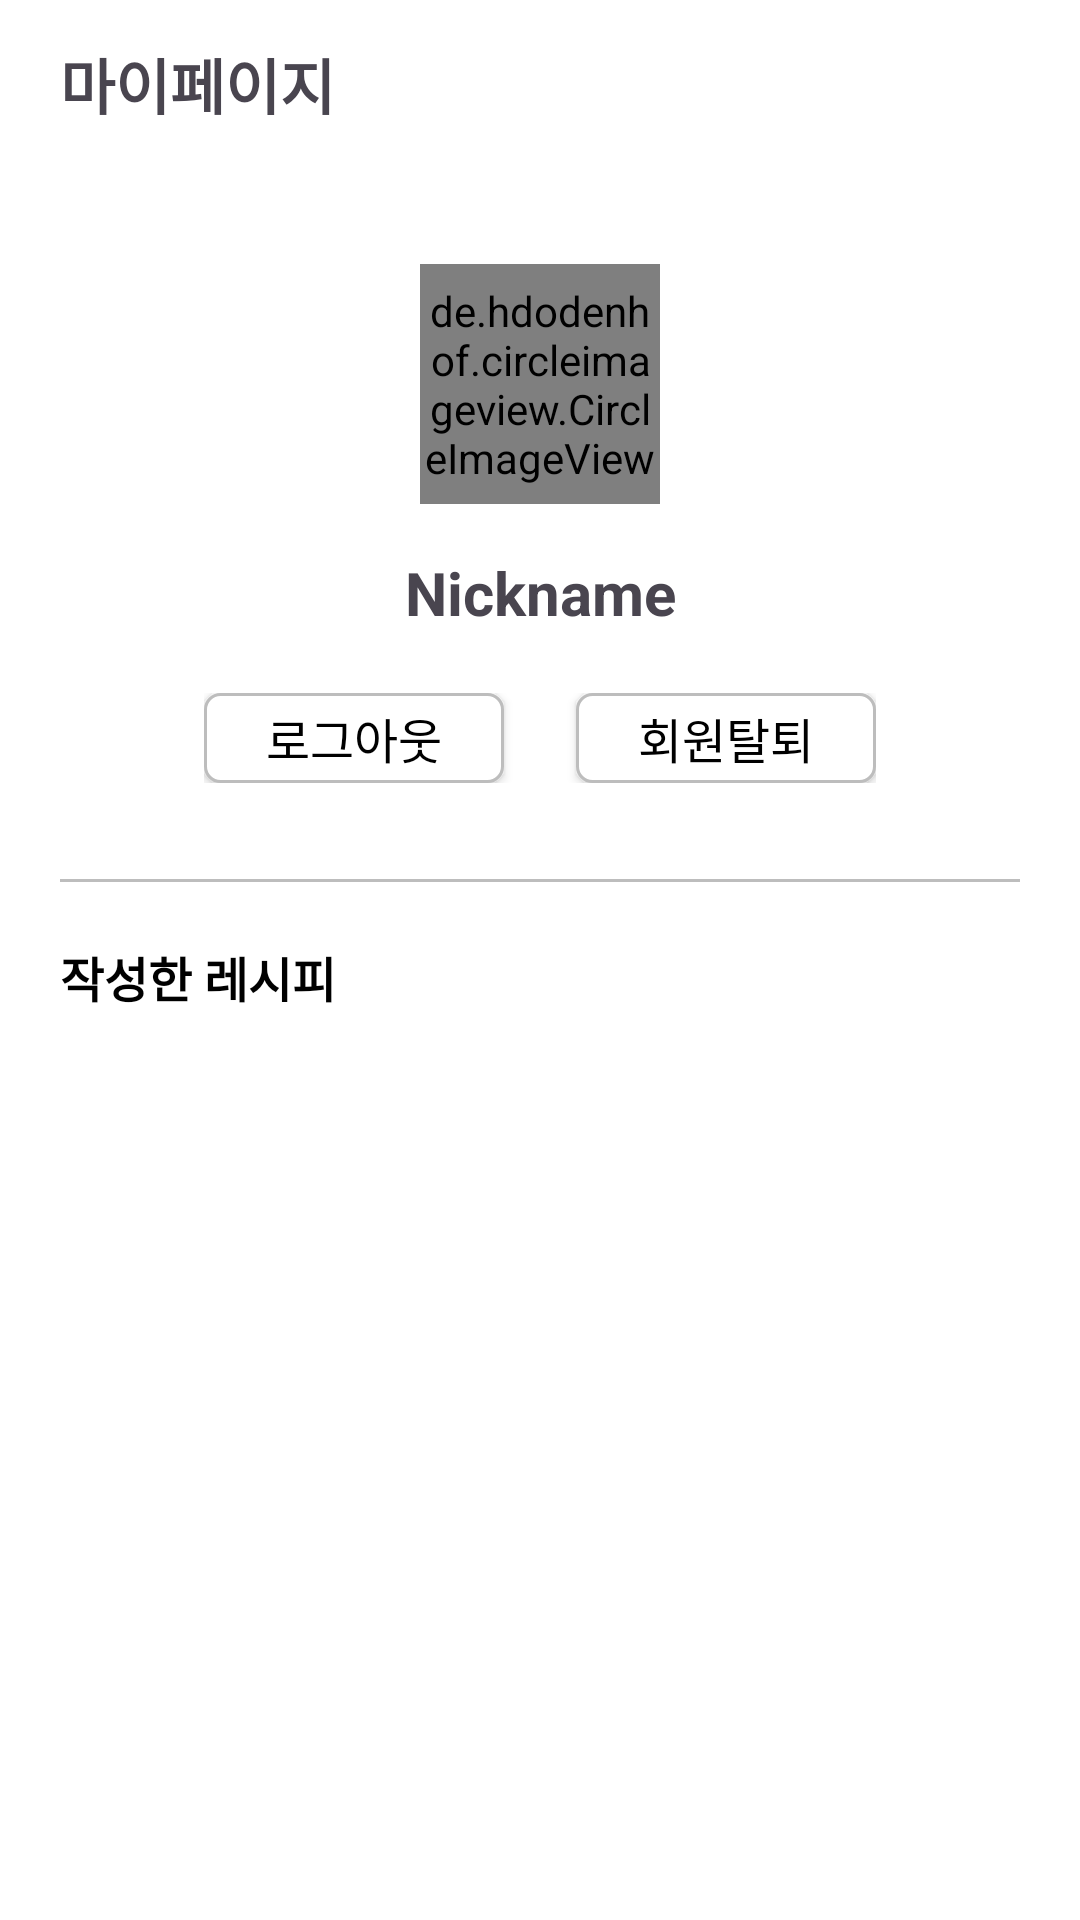

Layout XML and referenced resources for this Android screen:
<!-- AndroidManifest.xml: application theme Theme.Recipes -->
<!-- res/layout/fragment_mypage.xml -->
<?xml version="1.0" encoding="utf-8"?>
<androidx.constraintlayout.widget.ConstraintLayout xmlns:android="http://schemas.android.com/apk/res/android"
    xmlns:app="http://schemas.android.com/apk/res-auto"
    xmlns:tools="http://schemas.android.com/tools"
    android:layout_width="match_parent"
    android:layout_height="match_parent"
    android:background="@color/white"
    tools:context=".presentation.fragment.MypageFragment">

    
    
    
    
    
    
    
    
    

    <TextView
        android:id="@+id/tv_top_banner"
        style="@style/top_banner_text_style"
        android:layout_width="wrap_content"
        android:layout_height="wrap_content"
        android:layout_marginStart="20dp"
        android:text="@string/mypage_fragment_top_banner_text"
        app:layout_constraintBottom_toBottomOf="@id/gl_top"
        app:layout_constraintStart_toStartOf="parent"
        app:layout_constraintTop_toTopOf="parent" />

    <androidx.constraintlayout.widget.Guideline
        android:id="@+id/gl_top"
        android:layout_width="wrap_content"
        android:layout_height="wrap_content"
        android:orientation="horizontal"
        app:layout_constraintGuide_begin="56dp" />

    <androidx.constraintlayout.widget.Guideline
        android:id="@+id/gl_start"
        android:layout_width="wrap_content"
        android:layout_height="wrap_content"
        android:orientation="vertical"
        app:layout_constraintGuide_begin="@dimen/fragment_horizontal_margin" />

    <androidx.constraintlayout.widget.Guideline
        android:id="@+id/gl_end"
        android:layout_width="wrap_content"
        android:layout_height="wrap_content"
        android:orientation="vertical"
        app:layout_constraintGuide_end="@dimen/fragment_horizontal_margin" />


    <androidx.constraintlayout.widget.ConstraintLayout
        android:id="@+id/cl_non_user"
        android:layout_width="0dp"
        android:layout_height="0dp"
        android:visibility="gone"
        app:layout_constraintBottom_toBottomOf="parent"
        app:layout_constraintEnd_toEndOf="@id/gl_end"
        app:layout_constraintStart_toStartOf="@id/gl_start"
        app:layout_constraintTop_toTopOf="@id/gl_top">

        <TextView
            android:id="@+id/tv_indic"
            style="@style/content_text_style_high_light"
            android:layout_width="wrap_content"
            android:layout_height="wrap_content"
            android:text="@string/mypage_fragment_sign_in_indic_text"
            app:layout_constraintBottom_toBottomOf="parent"
            app:layout_constraintEnd_toEndOf="parent"
            app:layout_constraintStart_toStartOf="parent"
            app:layout_constraintTop_toTopOf="parent" />

        <ImageView
            android:layout_width="@dimen/my_page_image_size"
            android:layout_height="@dimen/my_page_image_size"
            android:layout_margin="@dimen/default_margin_20"
            android:src="@drawable/ic_empty"
            app:layout_constraintBottom_toTopOf="@id/tv_indic"
            app:layout_constraintEnd_toEndOf="parent"
            app:layout_constraintStart_toStartOf="parent" />

        <Button
            android:id="@+id/bt_sign_in"
            android:layout_width="0dp"
            android:layout_height="@dimen/default_button_height"
            android:text="@string/mypage_fragment_sign_in_button_text"
            android:background="@drawable/button_shape"
            app:layout_constraintStart_toStartOf="parent"
            app:layout_constraintEnd_toEndOf="parent"
            app:layout_constraintTop_toBottomOf="@id/tv_indic"
            android:layout_margin="@dimen/default_margin_20"/>


    </androidx.constraintlayout.widget.ConstraintLayout>

    <androidx.constraintlayout.widget.ConstraintLayout
        android:id="@+id/cl_user"
        android:layout_width="0dp"
        android:layout_height="0dp"
        android:visibility="visible"
        app:layout_constraintBottom_toBottomOf="parent"
        app:layout_constraintEnd_toEndOf="@id/gl_end"
        app:layout_constraintStart_toStartOf="@id/gl_start"
        app:layout_constraintTop_toTopOf="@id/gl_top">

        <de.hdodenhof.circleimageview.CircleImageView
            android:id="@+id/iv_user_profile"
            android:layout_width="@dimen/my_page_image_size_small"
            android:layout_height="@dimen/my_page_image_size_small"
            android:layout_marginTop="32dp"
            android:src="@drawable/ic_launcher_background"
            app:layout_constraintEnd_toEndOf="parent"
            app:layout_constraintStart_toStartOf="parent"
            app:layout_constraintTop_toTopOf="parent" />

        <TextView
            android:id="@+id/tv_user_name"
            style="@style/content_text_style_high_light"
            android:layout_width="wrap_content"
            android:layout_height="wrap_content"
            android:layout_marginTop="16dp"
            android:text="Nickname"
            app:layout_constraintEnd_toEndOf="@+id/iv_user_profile"
            app:layout_constraintStart_toStartOf="@+id/iv_user_profile"
            app:layout_constraintTop_toBottomOf="@+id/iv_user_profile" />


        <androidx.constraintlayout.widget.ConstraintLayout
            android:id="@+id/mypage_constraintLayout"
            android:layout_width="wrap_content"
            android:layout_height="wrap_content"
            android:layout_marginTop="20dp"
            app:layout_constraintEnd_toEndOf="parent"
            app:layout_constraintStart_toStartOf="parent"
            app:layout_constraintTop_toBottomOf="@+id/tv_user_name">

            <androidx.appcompat.widget.AppCompatButton
                android:id="@+id/tv_log_out_button"
                style="@style/content_text_style"
                android:layout_width="100dp"
                android:layout_height="30dp"
                android:background="@drawable/corner_button"
                android:text="@string/mypage_fragment_sign_out_text"
                android:textColor="@color/black"
                app:layout_constraintStart_toStartOf="parent"
                app:layout_constraintTop_toTopOf="parent" />

            <androidx.appcompat.widget.AppCompatButton
                android:id="@+id/tv_resign_button"
                android:layout_width="100dp"
                android:layout_height="30dp"
                android:layout_marginStart="24dp"
                style="@style/content_text_style"
                android:background="@drawable/corner_button"
                android:text="@string/mypage_fragment_top_banner_button"
                android:textColor="@color/black"
                app:layout_constraintStart_toEndOf="@+id/tv_log_out_button"
                app:layout_constraintTop_toTopOf="parent" />

        </androidx.constraintlayout.widget.ConstraintLayout>

        <View
            android:id="@+id/v_line"
            android:layout_width="0dp"
            android:layout_height="1dp"
            android:layout_marginTop="32dp"
            android:background="#BDBDBD"
            app:layout_constraintEnd_toEndOf="parent"
            app:layout_constraintStart_toStartOf="parent"
            app:layout_constraintTop_toBottomOf="@id/mypage_constraintLayout" />

        <TextView
            android:id="@+id/tv_recipe_indic"
            style="@style/content_text_style"
            android:layout_width="wrap_content"
            android:layout_height="wrap_content"
            android:layout_marginTop="20dp"
            android:text="@string/mypage_fragment_user_recipe_indic_text"
            android:textColor="@color/black"
            android:textStyle="bold"
            app:layout_constraintStart_toStartOf="parent"
            app:layout_constraintTop_toBottomOf="@+id/v_line" />

        <androidx.recyclerview.widget.RecyclerView
            android:id="@+id/rv_user_recipe"
            android:layout_width="0dp"
            android:layout_height="0dp"
            android:layout_marginTop="@dimen/default_margin_20"
            app:layout_constraintBottom_toBottomOf="parent"
            app:layout_constraintEnd_toEndOf="parent"
            app:layout_constraintStart_toStartOf="parent"
            app:layout_constraintTop_toBottomOf="@id/tv_recipe_indic" />

    </androidx.constraintlayout.widget.ConstraintLayout>

</androidx.constraintlayout.widget.ConstraintLayout>
<!-- resources referenced by this layout -->
<resources>
  <color name="black">#FF000000</color>
  <color name="white">#FFFFFFFF</color>
  <dimen name="default_button_height">40dp</dimen>
  <dimen name="default_margin_20">20dp</dimen>
  <dimen name="fragment_horizontal_margin">20dp</dimen>
  <dimen name="my_page_image_size">150dp</dimen>
  <dimen name="my_page_image_size_small">80dp</dimen>
  <!-- drawable button_shape (drawable) -->
  <?xml version="1.0" encoding="utf-8"?>
  <shape xmlns:android="http://schemas.android.com/apk/res/android"
      android:shape="rectangle">
      <solid android:color="@color/grey"/>
      <corners android:radius="4dp"/>
  </shape>
  <!-- drawable corner_button (drawable) -->
  <?xml version="1.0" encoding="utf-8"?>
  <shape xmlns:android="http://schemas.android.com/apk/res/android"
      android:shape="rectangle">
  
      <solid android:color="@color/white"/>
  
      <corners
          android:radius="5dp"/>
  
      <stroke
          android:width="1dp"
          android:color="#BDBDBD"/>
  
  </shape>
  <!-- drawable ic_appbar: vector/xml drawable (drawable, 7155 chars, omitted) -->
  <!-- drawable ic_empty: vector/xml drawable (drawable, 236787 chars, omitted) -->
  <string name="mypage_fragment_sign_in_button_text">로그인</string>
  <string name="mypage_fragment_sign_in_indic_text">로그인이 필요한 서비스입니다.</string>
  <string name="mypage_fragment_sign_out_text">로그아웃</string>
  <string name="mypage_fragment_top_banner_button">회원탈퇴</string>
  <string name="mypage_fragment_top_banner_text">마이페이지</string>
  <string name="mypage_fragment_user_recipe_indic_text">작성한 레시피</string>
  <style name="content_text_style" parent="Widget.AppCompat.TextView">
          <item name="android:textSize">16sp</item>
      </style>
  <style name="content_text_style_high_light" parent="Widget.AppCompat.TextView">
          <item name="android:textSize">20sp</item>
          <item name="android:textStyle">bold</item>
      </style>
  <style name="top_banner_text_style" parent="Widget.AppCompat.TextView">
          <item name="android:textStyle">bold</item>
          <item name="android:textSize">20sp</item>
      </style>
  <style name="Theme.Recipes" parent="Base.Theme.Recipes" />
  <color name="grey">#F2F1F5</color>
  <style name="Base.Theme.Recipes" parent="Theme.Material3.DayNight.NoActionBar">
          
          <item name="colorPrimary">@color/green1</item>
          <item name="android:statusBarColor">@color/white</item>
          <item name="android:windowLightStatusBar">true</item>
          <item name="chipStyle">@style/Widget.recipe.Chip</item>
      </style>
  <color name="green1">#14870C</color>
  <style name="Widget.recipe.Chip" parent="@style/Widget.MaterialComponents.Chip.Filter">
          <item name="chipBackgroundColor">@color/background_chip_color</item>
          <item name="android:textColor">@color/text_chip_color</item>
          <item name="chipStrokeWidth">0.8dp</item>
          <item name="chipStrokeColor">@color/green1</item>
          <item name="android:textStyle">bold</item>
          <item name="chipIconSize">12dp</item>
          <item name="iconStartPadding">6dp</item>
          <item name="chipEndPadding">2dp</item>
          <item name="textStartPadding">10dp</item>
          <item name="textEndPadding">10dp</item>
      </style>
</resources>
